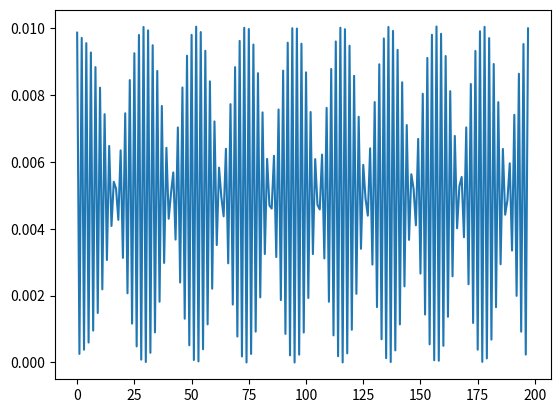

This chart was generated by the following Python code:
import numpy as np
from numpy.linalg import eig
import matplotlib.pyplot as plt
N_nodes = 50
max_radius = 150
def hulthen_discrete(r, delta, orbital, currH):
    t1 = -(delta * np.exp(-delta * r * currH))/(1- np.exp(-delta * r * currH))
    t2 = (orbital * (orbital + 1))/(2)
    t3 = delta / (1 - np.exp(-delta * r * currH))
    t4 = np.exp(-delta * r * currH)
    return t1 #+ (t2*(t3**2)*t4)
def hulthen_array(width = N_nodes, size = max_radius, orbital = 1, delta = 0.025):
    true_size = width - 2
    h = size / width
    offDiags = np.full(shape = true_size - 1, fill_value = -1/(2 * h**2)) # off-diagonal entries
    offDiagA = np.diag(offDiags, 1) + np.diag(offDiags, -1)
    diags = np.zeros(true_size)
    for i in range(len(diags)):
        true_index = i + 2
        diags[i] = (1/(h**2)) + (orbital * (orbital + 1))/(2 * (true_index * h)**2) + hulthen_discrete(true_index, delta, orbital, h)
    diagA = np.diag(diags)
    A = offDiagA + diagA
    return A
### Plot of Hulthen Potential: ###
# plt.plot(np.linspace(1, 200, 10000), \
#          hulthen_discrete(np.linspace(1, 200, 10000), 0.025, 1, currH = 1))
# plt.xscale('log')
# plt.show()
# Eigenenergies for l = 1 (p shell) electrons
arr = hulthen_array(width = 200, size = 100, orbital = 1, delta = 0.025)
e, w = eig(arr)
print('Eigenvalues',e)
print('Eigenvector',w)
print('Eigenvalue-0',e[54])
print('Eigenvector-0',w[:54])
#evec0=w[:54].T
##print(len(evec0))
#print('evec0',evec0**2)
evec0=w[:,54]
#print(len(evec0))
print('evec0',evec0)
plt.plot(evec0**2)
plt.show()
sorted_e, sorted_w = zip(*sorted(zip(e, w)))
print('Eigenenergies of p orbital for n = 2, 3, 4...:' + str(sorted_e))
##p
## returns same energies as Table 1 (Varshni 1990) with original pure Hulthen potential
## but not with the additional terms from Eq. 5 (same paper)
#plt.plot(np.append(0, np.append(sorted_w[1], 0))**2)
#plt.show()